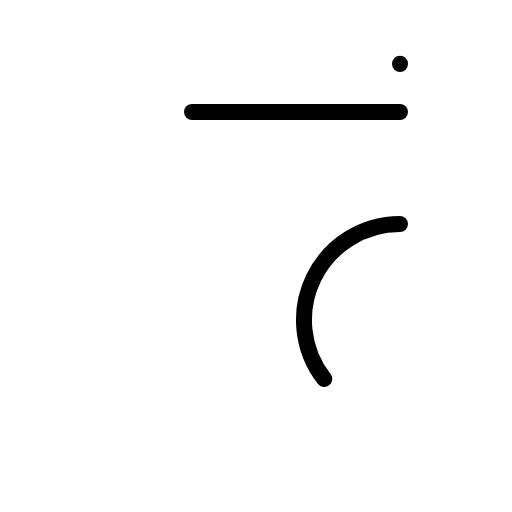
t = 0.00 s
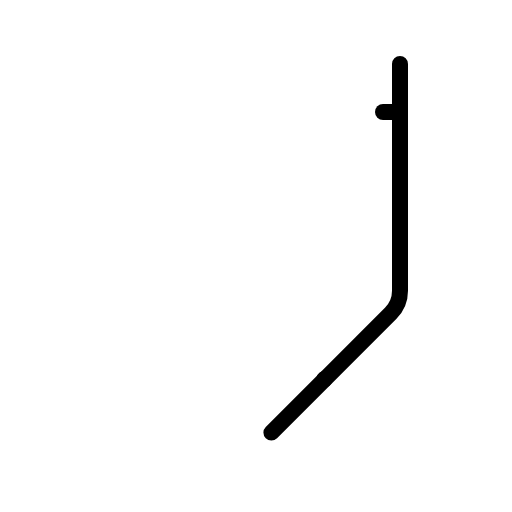
t = 0.60 s
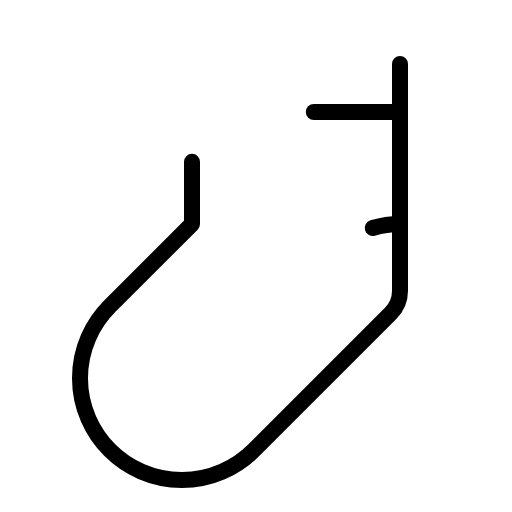
t = 0.98 s
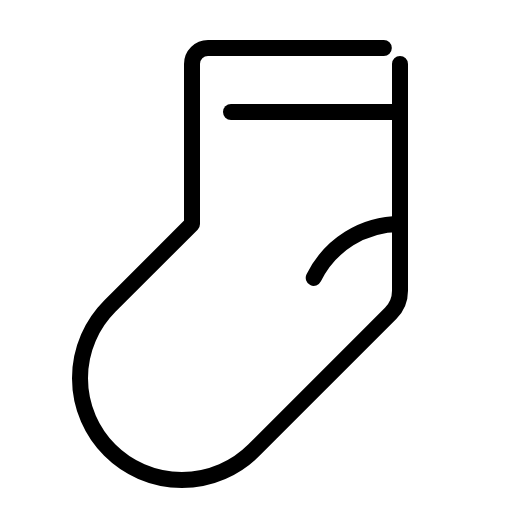
t = 1.35 s
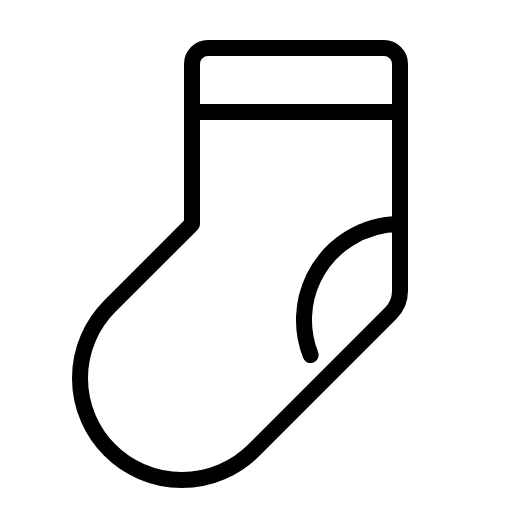
t = 1.73 s
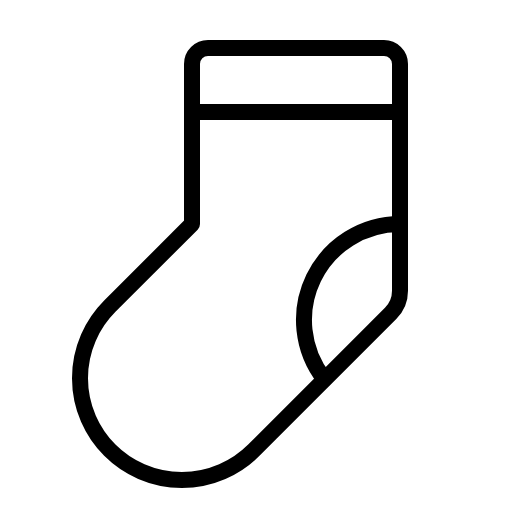
t = 2.10 s

The animated SVG that drew these frames (rendered in a browser with its animation timeline set to each time). Animation: 1 CSS @keyframes rule; one cycle of 2.10 s.

<svg xmlns="http://www.w3.org/2000/svg" viewBox="0 0 256 256">
  <style>
    .draw-line {
      stroke-dasharray: 1;
      stroke-dashoffset: 0;
    }
    svg:hover .draw-line {
      animation: phosphor-draw-in 1.5s ease-in-out forwards;
    }
    @keyframes phosphor-draw-in {
      from { stroke-dashoffset: 1; }
      to { stroke-dashoffset: 0; }
    }
  </style><rect width="256" height="256" fill="none"/><path d="M200,32V145.37a16,16,0,0,1-4.69,11.32l-68.4,68.4a50.92,50.92,0,0,1-72,0h0a50.92,50.92,0,0,1,0-72L96,112V32a8,8,0,0,1,8-8h88A8,8,0,0,1,200,32Z" fill="none" stroke="currentColor" stroke-linecap="round" stroke-linejoin="round" stroke-width="8" class="draw-line" pathLength="1" style="animation-delay: 0s"/><line x1="200" y1="56" x2="96" y2="56" fill="none" stroke="currentColor" stroke-linecap="round" stroke-linejoin="round" stroke-width="8" class="draw-line" pathLength="1" style="animation-delay: 0.3s"/><path d="M200,112a48,48,0,0,0-37.71,77.71" fill="none" stroke="currentColor" stroke-linecap="round" stroke-linejoin="round" stroke-width="8" class="draw-line" pathLength="1" style="animation-delay: 0.6s"/></svg>
